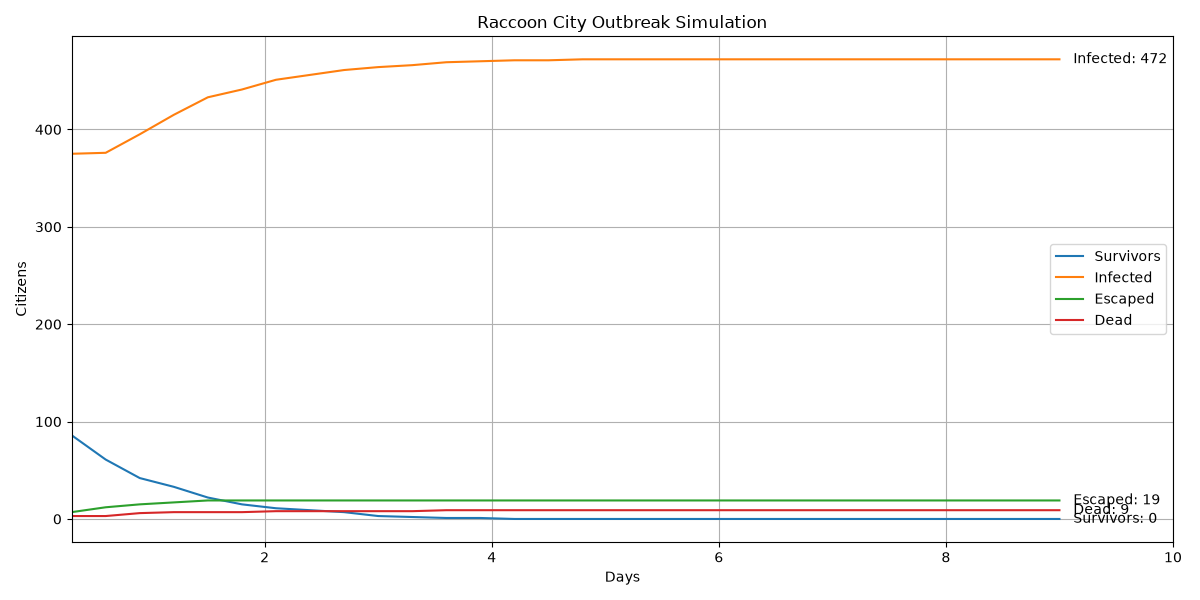

The table this chart was drawn from, first rows:
Day, Escaped, Survivors, Exposed, Infected, Dead, Dead_PreInfection, Dead_Infected, Percent_Infected, Percent_Escaped, Percent_Alive_In_City, Food_Remaining, Water_Remaining, Weapons_Remaining, Execution_Time_Seconds
0.3, 7, 86, 29, 375, 3, 3, 0, 75.0, 1.4, 17.2, 322, 589, 32, 0.0
0.6, 12, 61, 48, 376, 3, 3, 0, 75.2, 2.4, 12.2, 322, 589, 32, 0.0
0.9, 15, 42, 42, 395, 6, 6, 0, 79.0, 3.0, 8.4, 322, 589, 32, 0.0
1.2, 17, 33, 28, 415, 7, 7, 0, 83.0, 3.4, 6.6, 322, 589, 32, 0.0
1.5, 19, 22, 19, 433, 7, 7, 0, 86.6, 3.8, 4.4, 322, 589, 32, 0.0
1.8, 19, 15, 18, 441, 7, 7, 0, 88.2, 3.8, 3.0, 322, 589, 32, 0.0
2.1, 19, 11, 11, 451, 8, 8, 0, 90.2, 3.8, 2.2, 322, 589, 32, 0.0
2.4, 19, 9, 8, 456, 8, 8, 0, 91.2, 3.8, 1.8, 322, 589, 32, 0.0
2.7, 19, 7, 5, 461, 8, 8, 0, 92.2, 3.8, 1.4, 322, 589, 32, 0.0
3.0, 19, 3, 6, 464, 8, 8, 0, 92.8, 3.8, 0.6, 322, 589, 32, 0.0
3.3, 19, 2, 5, 466, 8, 8, 0, 93.2, 3.8, 0.4, 322, 589, 32, 0.0
3.6, 19, 1, 2, 469, 9, 9, 0, 93.8, 3.8, 0.2, 322, 589, 32, 0.0
3.9, 19, 1, 1, 470, 9, 9, 0, 94.0, 3.8, 0.2, 322, 589, 32, 0.0
4.2, 19, 0, 1, 471, 9, 9, 0, 94.2, 3.8, 0.0, 322, 589, 32, 0.0
4.5, 19, 0, 1, 471, 9, 9, 0, 94.2, 3.8, 0.0, 322, 589, 32, 0.0
4.8, 19, 0, 0, 472, 9, 9, 0, 94.4, 3.8, 0.0, 322, 589, 32, 0.0
5.1, 19, 0, 0, 472, 9, 9, 0, 94.4, 3.8, 0.0, 322, 589, 32, 0.0
5.4, 19, 0, 0, 472, 9, 9, 0, 94.4, 3.8, 0.0, 322, 589, 32, 0.0
5.7, 19, 0, 0, 472, 9, 9, 0, 94.4, 3.8, 0.0, 322, 589, 32, 0.0
6.0, 19, 0, 0, 472, 9, 9, 0, 94.4, 3.8, 0.0, 322, 589, 32, 0.0
6.3, 19, 0, 0, 472, 9, 9, 0, 94.4, 3.8, 0.0, 322, 589, 32, 0.0
6.6, 19, 0, 0, 472, 9, 9, 0, 94.4, 3.8, 0.0, 322, 589, 32, 0.0
6.9, 19, 0, 0, 472, 9, 9, 0, 94.4, 3.8, 0.0, 322, 589, 32, 0.0
7.2, 19, 0, 0, 472, 9, 9, 0, 94.4, 3.8, 0.0, 322, 589, 32, 0.0
7.5, 19, 0, 0, 472, 9, 9, 0, 94.4, 3.8, 0.0, 322, 589, 32, 0.0
7.8, 19, 0, 0, 472, 9, 9, 0, 94.4, 3.8, 0.0, 322, 589, 32, 0.0
8.1, 19, 0, 0, 472, 9, 9, 0, 94.4, 3.8, 0.0, 322, 589, 32, 0.0
8.4, 19, 0, 0, 472, 9, 9, 0, 94.4, 3.8, 0.0, 322, 589, 32, 0.0
8.7, 19, 0, 0, 472, 9, 9, 0, 94.4, 3.8, 0.0, 322, 589, 32, 0.0
9.0, 19, 0, 0, 472, 9, 9, 0, 94.4, 3.8, 0.0, 322, 589, 32, 55.21
